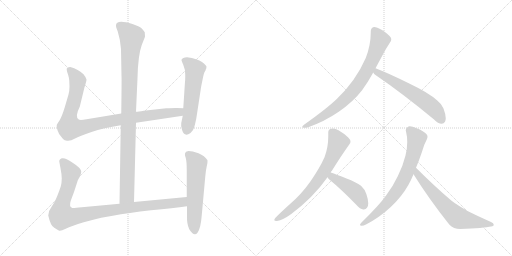
t = 0.00 s
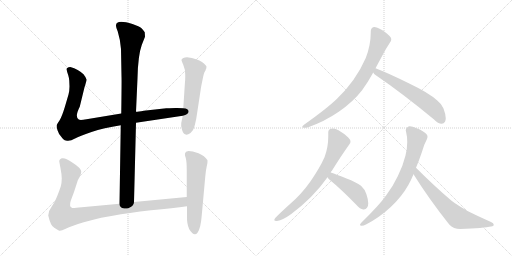
t = 1.90 s
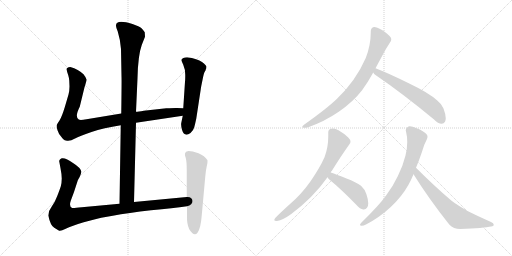
t = 3.81 s
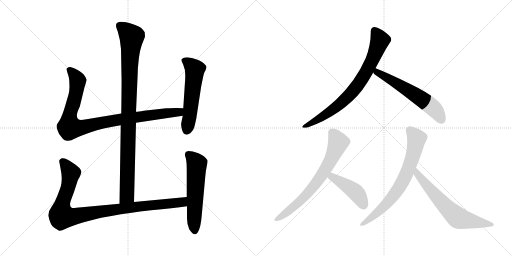
t = 5.71 s
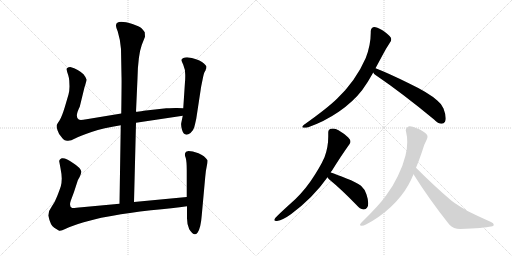
t = 7.61 s
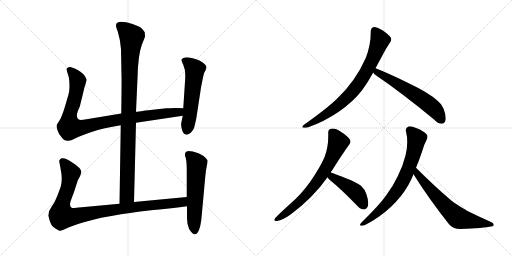
t = 9.52 s

The animated SVG that drew these frames (rendered in a browser with its animation timeline set to each time). Animation: 11 CSS @keyframes rules; one cycle of 9.52 s.

<svg version="1.1" viewBox="0 0 2048 1024" xmlns="http://www.w3.org/2000/svg">
  <g stroke="lightgray" stroke-dasharray="1,1" stroke-width="1" transform="scale(4, 4)">
    <line x1="0" y1="0" x2="256" y2="256"></line>
    <line x1="256" y1="0" x2="0" y2="256"></line>
    <line x1="128" y1="0" x2="128" y2="256"></line>
    <line x1="0" y1="128" x2="256" y2="128"></line>
    <line x1="256" y1="0" x2="512" y2="256"></line>
    <line x1="512" y1="0" x2="256" y2="256"></line>
    <line x1="384" y1="0" x2="384" y2="256"></line>
    <line x1="256" y1="128" x2="512" y2="128"></line>
  </g>
<g transform="scale(1, -1) translate(0, -850)">
   <style type="text/css">
    @keyframes keyframes0 {
      from {
       stroke: black;
       stroke-dashoffset: 994;
       stroke-width: 128;
       }
       76% {
       animation-timing-function: step-end;
       stroke: black;
       stroke-dashoffset: 0;
       stroke-width: 128;
       }
       to {
       stroke: black;
       stroke-width: 1024;
       }
       }
       #make-me-a-hanzi-animation-0 {
         animation: keyframes0 1.058919s both;
         animation-delay: 0.000000s;
         animation-timing-function: linear;
       }
    @keyframes keyframes1 {
      from {
       stroke: black;
       stroke-dashoffset: 956;
       stroke-width: 128;
       }
       76% {
       animation-timing-function: step-end;
       stroke: black;
       stroke-dashoffset: 0;
       stroke-width: 128;
       }
       to {
       stroke: black;
       stroke-width: 1024;
       }
       }
       #make-me-a-hanzi-animation-1 {
         animation: keyframes1 1.027995s both;
         animation-delay: 1.058919s;
         animation-timing-function: linear;
       }
    @keyframes keyframes2 {
      from {
       stroke: black;
       stroke-dashoffset: 559;
       stroke-width: 128;
       }
       65% {
       animation-timing-function: step-end;
       stroke: black;
       stroke-dashoffset: 0;
       stroke-width: 128;
       }
       to {
       stroke: black;
       stroke-width: 1024;
       }
       }
       #make-me-a-hanzi-animation-2 {
         animation: keyframes2 0.704915s both;
         animation-delay: 2.086914s;
         animation-timing-function: linear;
       }
    @keyframes keyframes3 {
      from {
       stroke: black;
       stroke-dashoffset: 993;
       stroke-width: 128;
       }
       76% {
       animation-timing-function: step-end;
       stroke: black;
       stroke-dashoffset: 0;
       stroke-width: 128;
       }
       to {
       stroke: black;
       stroke-width: 1024;
       }
       }
       #make-me-a-hanzi-animation-3 {
         animation: keyframes3 1.058105s both;
         animation-delay: 2.791829s;
         animation-timing-function: linear;
       }
    @keyframes keyframes4 {
      from {
       stroke: black;
       stroke-dashoffset: 577;
       stroke-width: 128;
       }
       65% {
       animation-timing-function: step-end;
       stroke: black;
       stroke-dashoffset: 0;
       stroke-width: 128;
       }
       to {
       stroke: black;
       stroke-width: 1024;
       }
       }
       #make-me-a-hanzi-animation-4 {
         animation: keyframes4 0.719564s both;
         animation-delay: 3.849934s;
         animation-timing-function: linear;
       }
    @keyframes keyframes5 {
      from {
       stroke: black;
       stroke-dashoffset: 779;
       stroke-width: 128;
       }
       72% {
       animation-timing-function: step-end;
       stroke: black;
       stroke-dashoffset: 0;
       stroke-width: 128;
       }
       to {
       stroke: black;
       stroke-width: 1024;
       }
       }
       #make-me-a-hanzi-animation-5 {
         animation: keyframes5 0.883952s both;
         animation-delay: 4.569498s;
         animation-timing-function: linear;
       }
    @keyframes keyframes6 {
      from {
       stroke: black;
       stroke-dashoffset: 591;
       stroke-width: 128;
       }
       66% {
       animation-timing-function: step-end;
       stroke: black;
       stroke-dashoffset: 0;
       stroke-width: 128;
       }
       to {
       stroke: black;
       stroke-width: 1024;
       }
       }
       #make-me-a-hanzi-animation-6 {
         animation: keyframes6 0.730957s both;
         animation-delay: 5.453450s;
         animation-timing-function: linear;
       }
    @keyframes keyframes7 {
      from {
       stroke: black;
       stroke-dashoffset: 710;
       stroke-width: 128;
       }
       70% {
       animation-timing-function: step-end;
       stroke: black;
       stroke-dashoffset: 0;
       stroke-width: 128;
       }
       to {
       stroke: black;
       stroke-width: 1024;
       }
       }
       #make-me-a-hanzi-animation-7 {
         animation: keyframes7 0.827799s both;
         animation-delay: 6.184407s;
         animation-timing-function: linear;
       }
    @keyframes keyframes8 {
      from {
       stroke: black;
       stroke-dashoffset: 441;
       stroke-width: 128;
       }
       59% {
       animation-timing-function: step-end;
       stroke: black;
       stroke-dashoffset: 0;
       stroke-width: 128;
       }
       to {
       stroke: black;
       stroke-width: 1024;
       }
       }
       #make-me-a-hanzi-animation-8 {
         animation: keyframes8 0.608887s both;
         animation-delay: 7.012206s;
         animation-timing-function: linear;
       }
    @keyframes keyframes9 {
      from {
       stroke: black;
       stroke-dashoffset: 722;
       stroke-width: 128;
       }
       70% {
       animation-timing-function: step-end;
       stroke: black;
       stroke-dashoffset: 0;
       stroke-width: 128;
       }
       to {
       stroke: black;
       stroke-width: 1024;
       }
       }
       #make-me-a-hanzi-animation-9 {
         animation: keyframes9 0.837565s both;
         animation-delay: 7.621093s;
         animation-timing-function: linear;
       }
    @keyframes keyframes10 {
      from {
       stroke: black;
       stroke-dashoffset: 651;
       stroke-width: 128;
       }
       68% {
       animation-timing-function: step-end;
       stroke: black;
       stroke-dashoffset: 0;
       stroke-width: 128;
       }
       to {
       stroke: black;
       stroke-width: 1024;
       }
       }
       #make-me-a-hanzi-animation-10 {
         animation: keyframes10 0.779785s both;
         animation-delay: 8.458658s;
         animation-timing-function: linear;
       }
</style>
<path d="M 536.0 42.0 L 544.0 359.0 L 544.0 403.0 L 550.0 537.0 Q 552.0 629.0 567.0 670.0 L 580.0 703.0 L 579.0 721.0 Q 574.0 729.0 566.0 737.0 Q 558.0 744.0 530.0 754.0 Q 464.0 774.0 464.0 748.0 Q 463.0 743.0 471.0 724.0 Q 482.0 688.0 484.0 654.0 L 486.0 545.0 Q 487.0 534.0 485.0 396.0 L 483.0 349.0 L 478.0 35.0 C 478.0 5.0 535.0 12.0 536.0 42.0 Z" fill="lightgray"></path> 
<path d="M 544.0 359.0 L 731.0 387.0 C 761.0 391.0 763.0 416.0 733.0 417.0 L 708.0 418.0 Q 705.0 419.0 665.0 417.0 L 575.0 407.0 Q 553.0 403.0 544.0 403.0 L 485.0 396.0 L 346.0 373.0 Q 320.0 368.0 315.0 372.0 Q 298.0 382.0 319.0 423.0 L 338.0 501.0 Q 346.0 525.0 346.0 532.0 Q 345.0 539.0 334.0 553.0 Q 314.0 573.0 281.0 582.0 Q 272.0 582.0 271.0 579.0 Q 265.0 578.0 267.0 570.0 Q 268.0 562.0 273.0 549.0 Q 277.0 535.0 277.0 528.0 L 278.0 504.0 Q 278.0 488.0 274.0 472.0 L 259.0 421.0 Q 247.0 382.0 238.0 368.0 Q 228.0 354.0 227.0 350.0 Q 225.0 345.0 230.0 329.0 Q 235.0 313.0 245.0 303.0 Q 253.0 291.0 259.0 289.0 L 268.0 287.0 Q 282.0 285.0 300.0 296.0 Q 317.0 306.0 366.0 322.0 Q 414.0 338.0 483.0 349.0 L 544.0 359.0 Z" fill="lightgray"></path> 
<path d="M 731.0 387.0 L 725.0 358.0 Q 723.0 350.0 728.0 331.0 Q 737.0 300.0 762.0 318.0 Q 774.0 329.0 777.0 341.0 Q 780.0 352.0 785.0 375.0 L 803.0 493.0 Q 804.0 502.0 810.0 530.0 Q 815.0 557.0 819.0 563.0 Q 823.0 569.0 823.0 572.0 L 825.0 576.0 L 826.0 583.0 Q 826.0 588.0 808.0 602.0 Q 790.0 615.0 748.0 621.0 Q 730.0 621.0 726.0 611.0 Q 725.0 609.0 733.0 591.0 Q 741.0 573.0 741.0 551.0 Q 741.0 528.0 740.0 523.0 L 733.0 417.0 L 731.0 387.0 Z" fill="lightgray"></path> 
<path d="M 747.0 62.0 L 536.0 42.0 L 478.0 35.0 L 327.0 21.0 Q 295.0 17.0 289.0 18.0 Q 275.0 23.0 283.0 47.0 L 296.0 82.0 L 310.0 125.0 Q 310.0 127.0 318.0 141.0 Q 325.0 155.0 325.0 163.0 Q 324.0 178.0 292.0 198.0 Q 263.0 220.0 247.0 217.0 Q 241.0 215.0 239.0 211.0 Q 236.0 206.0 237.0 204.0 L 242.0 177.0 Q 247.0 152.0 247.0 136.0 Q 247.0 119.0 243.0 104.0 Q 238.0 89.0 229.0 66.0 Q 220.0 42.0 207.0 24.0 Q 193.0 6.0 193.0 -12.0 Q 202.0 -53.0 217.0 -61.0 L 235.0 -72.0 Q 240.0 -77.0 263.0 -65.0 Q 286.0 -54.0 335.0 -39.0 Q 384.0 -25.0 405.0 -21.0 L 451.0 -13.0 Q 513.0 -1.0 604.0 9.0 Q 694.0 18.0 748.0 25.0 C 778.0 29.0 777.0 65.0 747.0 62.0 Z" fill="lightgray"></path> 
<path d="M 744.0 243.0 L 740.0 236.0 Q 738.0 231.0 743.0 218.0 Q 747.0 204.0 747.0 168.0 L 747.0 62.0 L 748.0 25.0 L 748.0 -15.0 Q 747.0 -46.0 757.0 -67.0 Q 776.0 -98.0 790.0 -81.0 Q 803.0 -64.0 807.0 -11.0 L 821.0 143.0 Q 823.0 168.0 827.0 185.0 Q 831.0 202.0 830.0 209.0 Q 819.0 227.0 794.0 237.0 Q 769.0 246.0 754.0 246.0 Q 746.0 244.0 744.0 243.0 Z" fill="lightgray"></path> 
<path d="M 1216.0 351.0 Q 1209.0 346.0 1209.0 343.0 Q 1209.0 340.0 1214.0 339.0 L 1218.0 339.0 Q 1224.0 339.0 1233.0 341.0 Q 1298.0 364.0 1355.0 403.0 Q 1412.0 442.0 1449.0 490.0 Q 1471.0 520.0 1493.0 560.0 L 1502.0 577.0 L 1530.0 629.0 Q 1544.0 656.0 1560.0 680.0 Q 1565.0 686.0 1565.0 692.0 Q 1565.0 696.0 1563.0 700.0 Q 1556.0 712.0 1528.0 730.0 Q 1507.0 742.0 1497.0 742.0 L 1496.0 742.0 Q 1483.0 739.0 1483.0 724.0 L 1483.0 719.0 Q 1483.0 670.0 1463.0 618.0 Q 1444.0 574.0 1414.0 531.0 Q 1384.0 489.0 1348.0 455.0 Q 1309.0 417.0 1216.0 351.0 Z" fill="lightgray"></path> 
<path d="M 1493.0 560.0 Q 1496.0 554.0 1502.0 550.0 Q 1608.0 478.0 1735.0 373.0 Q 1753.0 355.0 1766.0 355.0 L 1767.0 355.0 Q 1775.0 355.0 1780.0 363.0 Q 1783.0 368.0 1783.0 377.0 Q 1783.0 392.0 1774.0 416.0 Q 1765.0 436.0 1749.0 448.0 Q 1715.0 479.0 1637.0 516.0 Q 1550.0 559.0 1502.0 577.0 C 1474.0 588.0 1474.0 583.0 1493.0 560.0 Z" fill="lightgray"></path> 
<path d="M 1323.0 160.0 Q 1324.0 165.0 1327.0 166.0 Q 1364.0 226.0 1397.0 272.0 Q 1402.0 278.0 1402.0 283.0 Q 1402.0 291.0 1393.0 300.0 Q 1375.0 317.0 1354.0 329.0 Q 1343.0 336.0 1332.0 336.0 Q 1328.0 336.0 1324.0 335.0 Q 1313.0 333.0 1313.0 320.0 L 1313.0 304.0 Q 1313.0 260.0 1298.0 221.0 Q 1280.0 180.0 1243.0 126.0 Q 1205.0 72.0 1159.0 33.0 Q 1119.0 -3.0 1101.0 -22.0 Q 1097.0 -27.0 1097.0 -30.0 Q 1097.0 -34.0 1106.0 -34.0 L 1108.0 -34.0 Q 1132.0 -30.0 1165.0 -6.0 Q 1253.0 60.0 1310.0 141.0 L 1323.0 160.0 Z" fill="lightgray"></path> 
<path d="M 1310.0 141.0 Q 1312.0 137.0 1316.0 133.0 Q 1366.0 92.0 1424.0 32.0 Q 1441.0 13.0 1453.0 12.0 L 1456.0 12.0 Q 1463.0 12.0 1468.0 19.0 Q 1473.0 25.0 1473.0 37.0 Q 1473.0 51.0 1466.0 72.0 Q 1459.0 94.0 1444.0 107.0 Q 1425.0 121.0 1386.0 136.0 Q 1345.0 153.0 1323.0 160.0 C 1295.0 169.0 1293.0 166.0 1310.0 141.0 Z" fill="lightgray"></path> 
<path d="M 1445.0 -41.0 Q 1440.0 -46.0 1440.0 -49.0 Q 1440.0 -52.0 1445.0 -53.0 L 1447.0 -53.0 Q 1454.0 -53.0 1464.0 -48.0 Q 1518.0 -20.0 1563.0 22.0 Q 1607.0 63.0 1634.0 111.0 Q 1645.0 131.0 1654.0 153.0 L 1664.0 179.0 Q 1676.0 207.0 1688.0 243.0 Q 1695.0 270.0 1707.0 292.0 Q 1710.0 298.0 1710.0 303.0 Q 1710.0 308.0 1707.0 312.0 Q 1698.0 324.0 1667.0 337.0 Q 1649.0 345.0 1639.0 345.0 Q 1636.0 345.0 1634.0 344.0 Q 1623.0 340.0 1623.0 329.0 Q 1623.0 327.0 1624.0 324.0 Q 1629.0 304.0 1629.0 282.0 Q 1629.0 256.0 1622.0 228.0 Q 1612.0 187.0 1591.0 145.0 Q 1572.0 105.0 1545.0 69.0 Q 1517.0 29.0 1445.0 -41.0 Z" fill="lightgray"></path> 
<path d="M 1654.0 153.0 Q 1716.0 54.0 1797.0 -48.0 Q 1814.0 -66.0 1841.0 -66.0 Q 1937.0 -62.0 1965.0 -56.0 Q 1975.0 -54.0 1975.0 -50.0 L 1975.0 -49.0 Q 1975.0 -42.0 1964.0 -38.0 Q 1912.0 -15.0 1870.0 6.0 L 1837.0 26.0 Q 1820.0 36.0 1805.0 48.0 Q 1739.0 104.0 1664.0 179.0 C 1643.0 200.0 1638.0 178.0 1654.0 153.0 Z" fill="lightgray"></path> 
      <clipPath id="make-me-a-hanzi-clip-0">
      <path d="M 536.0 42.0 L 544.0 359.0 L 544.0 403.0 L 550.0 537.0 Q 552.0 629.0 567.0 670.0 L 580.0 703.0 L 579.0 721.0 Q 574.0 729.0 566.0 737.0 Q 558.0 744.0 530.0 754.0 Q 464.0 774.0 464.0 748.0 Q 463.0 743.0 471.0 724.0 Q 482.0 688.0 484.0 654.0 L 486.0 545.0 Q 487.0 534.0 485.0 396.0 L 483.0 349.0 L 478.0 35.0 C 478.0 5.0 535.0 12.0 536.0 42.0 Z" fill="lightgray"></path>
      </clipPath>
      <path clip-path="url(#make-me-a-hanzi-clip-0)" d="M 477.0 749.0 L 527.0 702.0 L 519.0 616.0 L 508.0 68.0 L 484.0 43.0 " fill="none" id="make-me-a-hanzi-animation-0" stroke-dasharray="866 1732" stroke-linecap="round"></path>

      <clipPath id="make-me-a-hanzi-clip-1">
      <path d="M 544.0 359.0 L 731.0 387.0 C 761.0 391.0 763.0 416.0 733.0 417.0 L 708.0 418.0 Q 705.0 419.0 665.0 417.0 L 575.0 407.0 Q 553.0 403.0 544.0 403.0 L 485.0 396.0 L 346.0 373.0 Q 320.0 368.0 315.0 372.0 Q 298.0 382.0 319.0 423.0 L 338.0 501.0 Q 346.0 525.0 346.0 532.0 Q 345.0 539.0 334.0 553.0 Q 314.0 573.0 281.0 582.0 Q 272.0 582.0 271.0 579.0 Q 265.0 578.0 267.0 570.0 Q 268.0 562.0 273.0 549.0 Q 277.0 535.0 277.0 528.0 L 278.0 504.0 Q 278.0 488.0 274.0 472.0 L 259.0 421.0 Q 247.0 382.0 238.0 368.0 Q 228.0 354.0 227.0 350.0 Q 225.0 345.0 230.0 329.0 Q 235.0 313.0 245.0 303.0 Q 253.0 291.0 259.0 289.0 L 268.0 287.0 Q 282.0 285.0 300.0 296.0 Q 317.0 306.0 366.0 322.0 Q 414.0 338.0 483.0 349.0 L 544.0 359.0 Z" fill="lightgray"></path>
      </clipPath>
      <path clip-path="url(#make-me-a-hanzi-clip-1)" d="M 279.0 570.0 L 311.0 528.0 L 297.0 449.0 L 278.0 386.0 L 278.0 340.0 L 330.0 340.0 L 481.0 373.0 L 704.0 400.0 L 726.0 410.0 " fill="none" id="make-me-a-hanzi-animation-1" stroke-dasharray="828 1656" stroke-linecap="round"></path>

      <clipPath id="make-me-a-hanzi-clip-2">
      <path d="M 731.0 387.0 L 725.0 358.0 Q 723.0 350.0 728.0 331.0 Q 737.0 300.0 762.0 318.0 Q 774.0 329.0 777.0 341.0 Q 780.0 352.0 785.0 375.0 L 803.0 493.0 Q 804.0 502.0 810.0 530.0 Q 815.0 557.0 819.0 563.0 Q 823.0 569.0 823.0 572.0 L 825.0 576.0 L 826.0 583.0 Q 826.0 588.0 808.0 602.0 Q 790.0 615.0 748.0 621.0 Q 730.0 621.0 726.0 611.0 Q 725.0 609.0 733.0 591.0 Q 741.0 573.0 741.0 551.0 Q 741.0 528.0 740.0 523.0 L 733.0 417.0 L 731.0 387.0 Z" fill="lightgray"></path>
      </clipPath>
      <path clip-path="url(#make-me-a-hanzi-clip-2)" d="M 735.0 610.0 L 754.0 599.0 L 779.0 572.0 L 748.0 330.0 " fill="none" id="make-me-a-hanzi-animation-2" stroke-dasharray="431 862" stroke-linecap="round"></path>

      <clipPath id="make-me-a-hanzi-clip-3">
      <path d="M 747.0 62.0 L 536.0 42.0 L 478.0 35.0 L 327.0 21.0 Q 295.0 17.0 289.0 18.0 Q 275.0 23.0 283.0 47.0 L 296.0 82.0 L 310.0 125.0 Q 310.0 127.0 318.0 141.0 Q 325.0 155.0 325.0 163.0 Q 324.0 178.0 292.0 198.0 Q 263.0 220.0 247.0 217.0 Q 241.0 215.0 239.0 211.0 Q 236.0 206.0 237.0 204.0 L 242.0 177.0 Q 247.0 152.0 247.0 136.0 Q 247.0 119.0 243.0 104.0 Q 238.0 89.0 229.0 66.0 Q 220.0 42.0 207.0 24.0 Q 193.0 6.0 193.0 -12.0 Q 202.0 -53.0 217.0 -61.0 L 235.0 -72.0 Q 240.0 -77.0 263.0 -65.0 Q 286.0 -54.0 335.0 -39.0 Q 384.0 -25.0 405.0 -21.0 L 451.0 -13.0 Q 513.0 -1.0 604.0 9.0 Q 694.0 18.0 748.0 25.0 C 778.0 29.0 777.0 65.0 747.0 62.0 Z" fill="lightgray"></path>
      </clipPath>
      <path clip-path="url(#make-me-a-hanzi-clip-3)" d="M 251.0 204.0 L 283.0 153.0 L 272.0 98.0 L 247.0 29.0 L 248.0 -15.0 L 292.0 -17.0 L 502.0 18.0 L 704.0 38.0 L 731.0 43.0 L 740.0 56.0 " fill="none" id="make-me-a-hanzi-animation-3" stroke-dasharray="865 1730" stroke-linecap="round"></path>

      <clipPath id="make-me-a-hanzi-clip-4">
      <path d="M 744.0 243.0 L 740.0 236.0 Q 738.0 231.0 743.0 218.0 Q 747.0 204.0 747.0 168.0 L 747.0 62.0 L 748.0 25.0 L 748.0 -15.0 Q 747.0 -46.0 757.0 -67.0 Q 776.0 -98.0 790.0 -81.0 Q 803.0 -64.0 807.0 -11.0 L 821.0 143.0 Q 823.0 168.0 827.0 185.0 Q 831.0 202.0 830.0 209.0 Q 819.0 227.0 794.0 237.0 Q 769.0 246.0 754.0 246.0 Q 746.0 244.0 744.0 243.0 Z" fill="lightgray"></path>
      </clipPath>
      <path clip-path="url(#make-me-a-hanzi-clip-4)" d="M 752.0 234.0 L 787.0 194.0 L 779.0 -74.0 " fill="none" id="make-me-a-hanzi-animation-4" stroke-dasharray="449 898" stroke-linecap="round"></path>

      <clipPath id="make-me-a-hanzi-clip-5">
      <path d="M 1216.0 351.0 Q 1209.0 346.0 1209.0 343.0 Q 1209.0 340.0 1214.0 339.0 L 1218.0 339.0 Q 1224.0 339.0 1233.0 341.0 Q 1298.0 364.0 1355.0 403.0 Q 1412.0 442.0 1449.0 490.0 Q 1471.0 520.0 1493.0 560.0 L 1502.0 577.0 L 1530.0 629.0 Q 1544.0 656.0 1560.0 680.0 Q 1565.0 686.0 1565.0 692.0 Q 1565.0 696.0 1563.0 700.0 Q 1556.0 712.0 1528.0 730.0 Q 1507.0 742.0 1497.0 742.0 L 1496.0 742.0 Q 1483.0 739.0 1483.0 724.0 L 1483.0 719.0 Q 1483.0 670.0 1463.0 618.0 Q 1444.0 574.0 1414.0 531.0 Q 1384.0 489.0 1348.0 455.0 Q 1309.0 417.0 1216.0 351.0 Z" fill="lightgray"></path>
      </clipPath>
      <path clip-path="url(#make-me-a-hanzi-clip-5)" d="M 1497.0 730.0 L 1520.0 689.0 L 1483.0 596.0 L 1439.0 520.0 L 1400.0 472.0 L 1349.0 425.0 L 1289.0 382.0 L 1215.0 345.0 " fill="none" id="make-me-a-hanzi-animation-5" stroke-dasharray="651 1302" stroke-linecap="round"></path>

      <clipPath id="make-me-a-hanzi-clip-6">
      <path d="M 1493.0 560.0 Q 1496.0 554.0 1502.0 550.0 Q 1608.0 478.0 1735.0 373.0 Q 1753.0 355.0 1766.0 355.0 L 1767.0 355.0 Q 1775.0 355.0 1780.0 363.0 Q 1783.0 368.0 1783.0 377.0 Q 1783.0 392.0 1774.0 416.0 Q 1765.0 436.0 1749.0 448.0 Q 1715.0 479.0 1637.0 516.0 Q 1550.0 559.0 1502.0 577.0 C 1474.0 588.0 1474.0 583.0 1493.0 560.0 Z" fill="lightgray"></path>
      </clipPath>
      <path clip-path="url(#make-me-a-hanzi-clip-6)" d="M 1505.0 570.0 L 1508.0 561.0 L 1698.0 446.0 L 1737.0 414.0 L 1767.0 370.0 " fill="none" id="make-me-a-hanzi-animation-6" stroke-dasharray="463 926" stroke-linecap="round"></path>

      <clipPath id="make-me-a-hanzi-clip-7">
      <path d="M 1323.0 160.0 Q 1324.0 165.0 1327.0 166.0 Q 1364.0 226.0 1397.0 272.0 Q 1402.0 278.0 1402.0 283.0 Q 1402.0 291.0 1393.0 300.0 Q 1375.0 317.0 1354.0 329.0 Q 1343.0 336.0 1332.0 336.0 Q 1328.0 336.0 1324.0 335.0 Q 1313.0 333.0 1313.0 320.0 L 1313.0 304.0 Q 1313.0 260.0 1298.0 221.0 Q 1280.0 180.0 1243.0 126.0 Q 1205.0 72.0 1159.0 33.0 Q 1119.0 -3.0 1101.0 -22.0 Q 1097.0 -27.0 1097.0 -30.0 Q 1097.0 -34.0 1106.0 -34.0 L 1108.0 -34.0 Q 1132.0 -30.0 1165.0 -6.0 Q 1253.0 60.0 1310.0 141.0 L 1323.0 160.0 Z" fill="lightgray"></path>
      </clipPath>
      <path clip-path="url(#make-me-a-hanzi-clip-7)" d="M 1326.0 322.0 L 1353.0 281.0 L 1300.0 169.0 L 1252.0 100.0 L 1210.0 55.0 L 1148.0 1.0 L 1103.0 -28.0 " fill="none" id="make-me-a-hanzi-animation-7" stroke-dasharray="582 1164" stroke-linecap="round"></path>

      <clipPath id="make-me-a-hanzi-clip-8">
      <path d="M 1310.0 141.0 Q 1312.0 137.0 1316.0 133.0 Q 1366.0 92.0 1424.0 32.0 Q 1441.0 13.0 1453.0 12.0 L 1456.0 12.0 Q 1463.0 12.0 1468.0 19.0 Q 1473.0 25.0 1473.0 37.0 Q 1473.0 51.0 1466.0 72.0 Q 1459.0 94.0 1444.0 107.0 Q 1425.0 121.0 1386.0 136.0 Q 1345.0 153.0 1323.0 160.0 C 1295.0 169.0 1293.0 166.0 1310.0 141.0 Z" fill="lightgray"></path>
      </clipPath>
      <path clip-path="url(#make-me-a-hanzi-clip-8)" d="M 1325.0 151.0 L 1329.0 141.0 L 1425.0 80.0 L 1455.0 28.0 " fill="none" id="make-me-a-hanzi-animation-8" stroke-dasharray="313 626" stroke-linecap="round"></path>

      <clipPath id="make-me-a-hanzi-clip-9">
      <path d="M 1445.0 -41.0 Q 1440.0 -46.0 1440.0 -49.0 Q 1440.0 -52.0 1445.0 -53.0 L 1447.0 -53.0 Q 1454.0 -53.0 1464.0 -48.0 Q 1518.0 -20.0 1563.0 22.0 Q 1607.0 63.0 1634.0 111.0 Q 1645.0 131.0 1654.0 153.0 L 1664.0 179.0 Q 1676.0 207.0 1688.0 243.0 Q 1695.0 270.0 1707.0 292.0 Q 1710.0 298.0 1710.0 303.0 Q 1710.0 308.0 1707.0 312.0 Q 1698.0 324.0 1667.0 337.0 Q 1649.0 345.0 1639.0 345.0 Q 1636.0 345.0 1634.0 344.0 Q 1623.0 340.0 1623.0 329.0 Q 1623.0 327.0 1624.0 324.0 Q 1629.0 304.0 1629.0 282.0 Q 1629.0 256.0 1622.0 228.0 Q 1612.0 187.0 1591.0 145.0 Q 1572.0 105.0 1545.0 69.0 Q 1517.0 29.0 1445.0 -41.0 Z" fill="lightgray"></path>
      </clipPath>
      <path clip-path="url(#make-me-a-hanzi-clip-9)" d="M 1638.0 330.0 L 1666.0 296.0 L 1650.0 219.0 L 1608.0 118.0 L 1544.0 32.0 L 1478.0 -27.0 L 1446.0 -47.0 " fill="none" id="make-me-a-hanzi-animation-9" stroke-dasharray="594 1188" stroke-linecap="round"></path>

      <clipPath id="make-me-a-hanzi-clip-10">
      <path d="M 1654.0 153.0 Q 1716.0 54.0 1797.0 -48.0 Q 1814.0 -66.0 1841.0 -66.0 Q 1937.0 -62.0 1965.0 -56.0 Q 1975.0 -54.0 1975.0 -50.0 L 1975.0 -49.0 Q 1975.0 -42.0 1964.0 -38.0 Q 1912.0 -15.0 1870.0 6.0 L 1837.0 26.0 Q 1820.0 36.0 1805.0 48.0 Q 1739.0 104.0 1664.0 179.0 C 1643.0 200.0 1638.0 178.0 1654.0 153.0 Z" fill="lightgray"></path>
      </clipPath>
      <path clip-path="url(#make-me-a-hanzi-clip-10)" d="M 1667.0 170.0 L 1668.0 155.0 L 1726.0 85.0 L 1833.0 -22.0 L 1968.0 -49.0 " fill="none" id="make-me-a-hanzi-animation-10" stroke-dasharray="523 1046" stroke-linecap="round"></path>

</g>
</svg>
